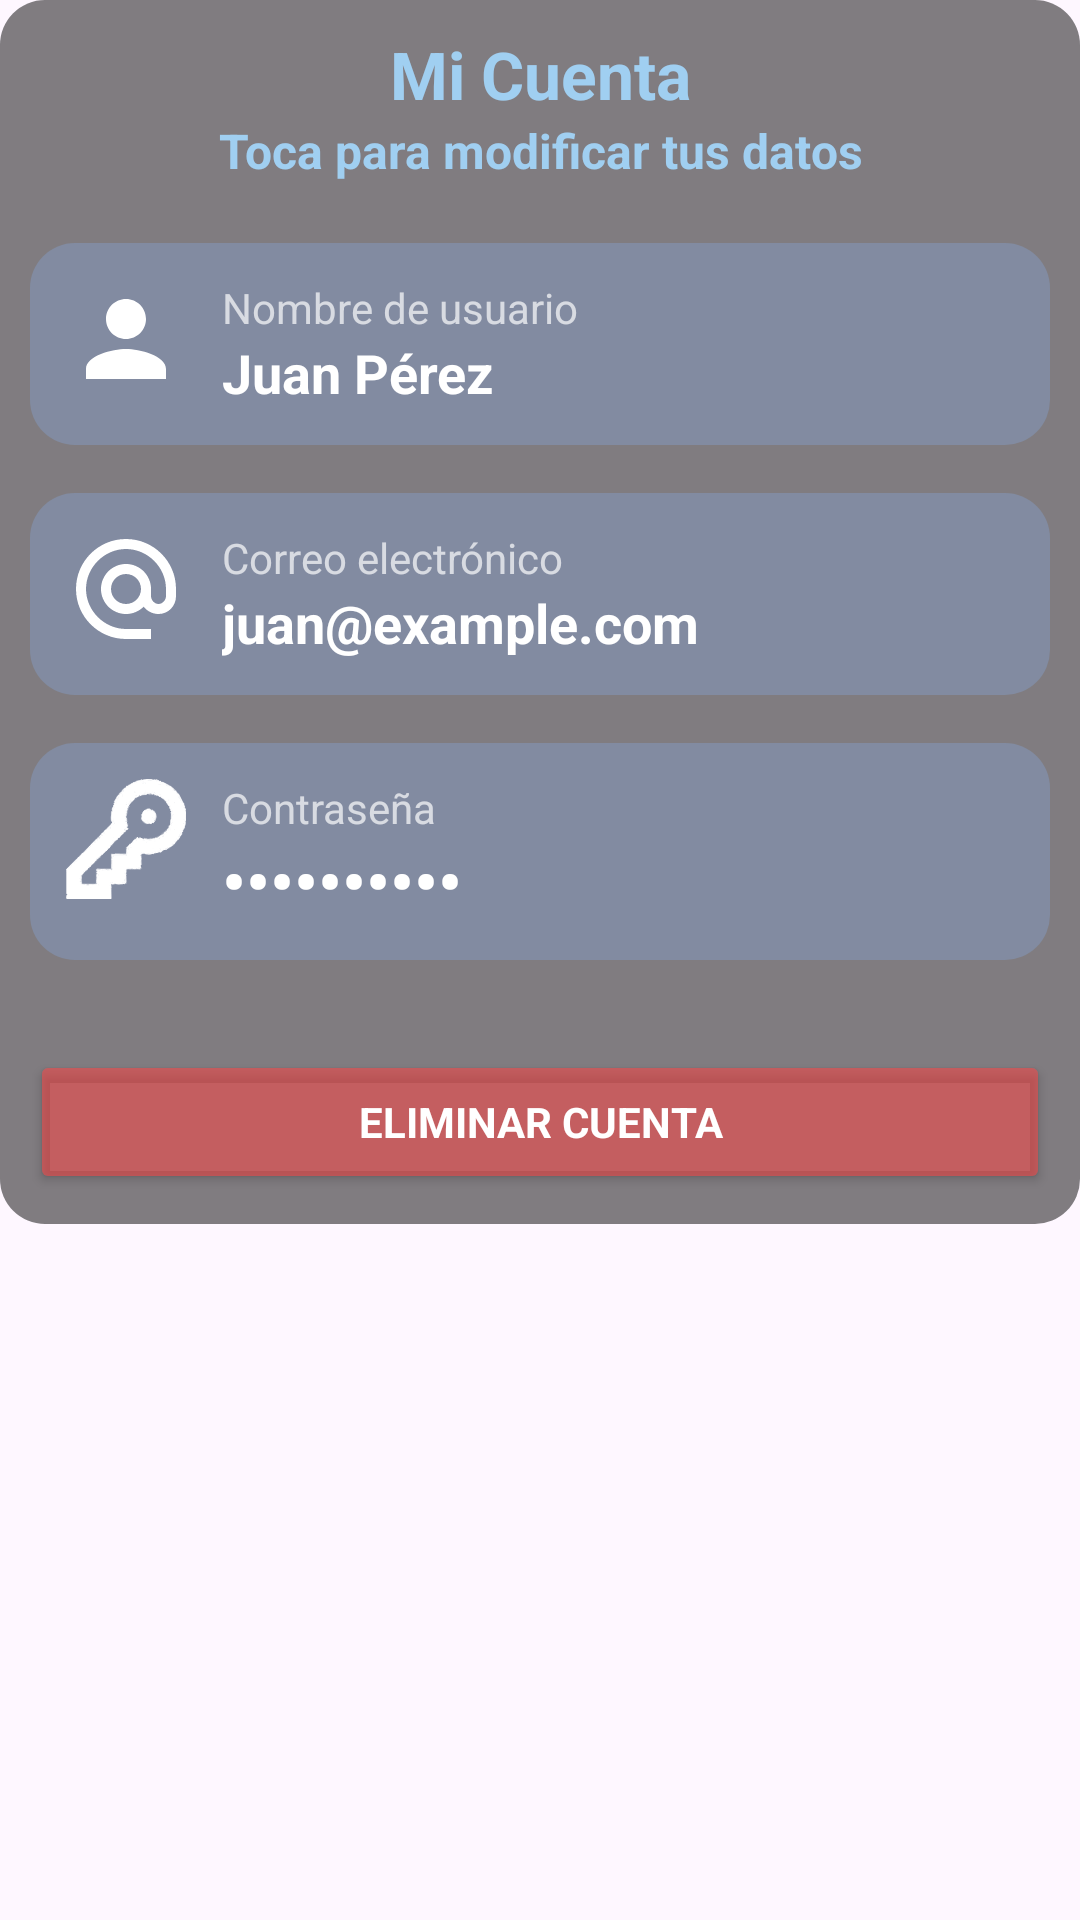

Produce the Android XML layout that renders to this screen, including the resource entries it uses.
<!-- AndroidManifest.xml: application theme Theme.SmartLearn -->
<!-- res/layout/fragment_cuenta.xml -->
<?xml version="1.0" encoding="utf-8"?>
<LinearLayout xmlns:android="http://schemas.android.com/apk/res/android"
    xmlns:app="http://schemas.android.com/apk/res-auto"
    xmlns:tools="http://schemas.android.com/tools"
    android:layout_width="match_parent"
    android:layout_height="match_parent"
    android:orientation="vertical"
    tools:context=".ui.principal.combo.cuenta.CuentaFragment">

    <LinearLayout
        android:layout_width="match_parent"
        android:layout_height="wrap_content"
        android:background="@drawable/bg_esquinas_redondeadas_fondo"
        android:orientation="vertical"
        android:padding="10dp">

        
        <TextView
            android:layout_width="match_parent"
            android:layout_height="wrap_content"
            android:gravity="center"
            android:text="Mi Cuenta"
            android:textColor="@color/acento"
            android:textSize="22sp"
            android:textStyle="bold" />

        <TextView
            android:layout_width="match_parent"
            android:layout_height="wrap_content"
            android:layout_marginBottom="20dp"
            android:gravity="center"
            android:text="Toca para modificar tus datos"
            android:textColor="@color/acento"
            android:textSize="16sp"
            android:textStyle="bold" />

        <LinearLayout
            android:id="@+id/btn_cambiar_nombre"
            android:layout_width="match_parent"
            android:layout_height="wrap_content"
            android:layout_marginBottom="16dp"
            android:background="@drawable/bg_esquinas_redondas_elementos"
            android:clickable="true"
            android:focusable="true"
            android:foreground="?android:attr/selectableItemBackground"
            android:orientation="horizontal"
            android:padding="12dp">

            <ImageView
                android:layout_width="40dp"
                android:layout_height="40dp"
                android:src="@drawable/ic_usuario"
                app:tint="@color/white" />

            <LinearLayout
                android:layout_width="0dp"
                android:layout_height="wrap_content"
                android:layout_weight="1"
                android:orientation="vertical"
                android:paddingStart="12dp">

                <TextView
                    android:layout_width="wrap_content"
                    android:layout_height="wrap_content"
                    android:text="Nombre de usuario"
                    android:textColor="#B0FFFFFF"
                    android:textSize="14sp" />

                <TextView
                    android:id="@+id/tv_nombre_actual"
                    android:layout_width="wrap_content"
                    android:layout_height="wrap_content"
                    android:text="Juan Pérez"
                    android:textColor="@android:color/white"
                    android:textSize="18sp"
                    android:textStyle="bold" />
            </LinearLayout>
        </LinearLayout>

        <LinearLayout
            android:id="@+id/btn_cambiar_correo"
            android:layout_width="match_parent"
            android:layout_height="wrap_content"
            android:layout_marginBottom="16dp"
            android:background="@drawable/bg_esquinas_redondas_elementos"
            android:clickable="true"
            android:focusable="true"
            android:foreground="?android:attr/selectableItemBackground"
            android:orientation="horizontal"
            android:padding="12dp">

            <ImageView
                android:layout_width="40dp"
                android:layout_height="40dp"
                android:src="@drawable/ic_correo"
                app:tint="@color/white" />

            <LinearLayout
                android:layout_width="0dp"
                android:layout_height="wrap_content"
                android:layout_weight="1"
                android:orientation="vertical"
                android:paddingStart="12dp">

                <TextView
                    android:layout_width="wrap_content"
                    android:layout_height="wrap_content"
                    android:text="Correo electrónico"
                    android:textColor="#B0FFFFFF"
                    android:textSize="14sp" />

                <TextView
                    android:id="@+id/tv_correo_actual"
                    android:layout_width="wrap_content"
                    android:layout_height="wrap_content"
                    android:text="juan@example.com"
                    android:textColor="@android:color/white"
                    android:textSize="18sp"
                    android:textStyle="bold" />
            </LinearLayout>

        </LinearLayout>

        <LinearLayout
            android:id="@+id/btn_cambiar_contrasena"
            android:layout_width="match_parent"
            android:layout_height="wrap_content"
            android:background="@drawable/bg_esquinas_redondas_elementos"
            android:clickable="true"
            android:focusable="true"
            android:foreground="?android:attr/selectableItemBackground"
            android:orientation="horizontal"
            android:padding="12dp">

            <ImageView
                android:layout_width="40dp"
                android:layout_height="40dp"
                android:src="@drawable/ic_contrasena"
                app:tint="@color/white" />

            <LinearLayout
                android:layout_width="0dp"
                android:layout_height="wrap_content"
                android:layout_weight="1"
                android:orientation="vertical"
                android:paddingStart="12dp">

                <TextView
                    android:layout_width="wrap_content"
                    android:layout_height="wrap_content"
                    android:text="Contraseña"
                    android:textColor="#B0FFFFFF"
                    android:textSize="14sp" />

                <TextView
                    android:layout_width="wrap_content"
                    android:layout_height="wrap_content"
                    android:text="••••••••••"
                    android:textColor="@android:color/white"
                    android:textSize="22sp"
                    android:textStyle="bold" />
            </LinearLayout>

        </LinearLayout>

        <Button
            android:id="@+id/btn_eliminar_cuenta"
            android:layout_width="match_parent"
            android:layout_height="wrap_content"
            android:layout_marginTop="30dp"
            android:backgroundTint="#88FF4444"
            android:text="Eliminar Cuenta"
            android:textColor="@android:color/white"
            android:textStyle="bold" />

    </LinearLayout>

</LinearLayout>
<!-- resources referenced by this layout -->
<resources>
  <color name="acento">#A0CFF1</color>
  <color name="white">#FFFFFFFF</color>
  <!-- drawable bg_esquinas_redondas_elementos (drawable) -->
  <?xml version="1.0" encoding="utf-8"?>
  <shape xmlns:android="http://schemas.android.com/apk/res/android"
      android:shape="rectangle">
      <solid android:color="#7F839AC1" />
      <corners android:radius="15dp" />
  </shape>
  <!-- drawable bg_esquinas_redondeadas_fondo (drawable) -->
  <?xml version="1.0" encoding="utf-8"?>
  <shape xmlns:android="http://schemas.android.com/apk/res/android"
      android:shape="rectangle">
      <solid android:color="#7F000000" />
      <corners android:radius="15dp" />
  </shape>
  <!-- drawable ic_contrasena: vector/xml drawable (drawable, 47143 chars, omitted) -->
  <!-- drawable ic_correo (drawable) -->
  <vector xmlns:android="http://schemas.android.com/apk/res/android"
      android:height="24dp"
      android:tint="#000000"
      android:viewportHeight="24"
      android:viewportWidth="24"
      android:width="24dp">
        
      <path android:fillColor="@android:color/white"
          android:pathData="M12,2C6.48,2 2,6.48 2,12s4.48,10 10,10h5v-2h-5c-4.34,0 -8,-3.66 -8,-8s3.66,-8 8,-8 8,3.66 8,8v1.43c0,0.79 -0.71,1.57 -1.5,1.57s-1.5,-0.78 -1.5,-1.57L17,12c0,-2.76 -2.24,-5 -5,-5s-5,2.24 -5,5 2.24,5 5,5c1.38,0 2.64,-0.56 3.54,-1.47 0.65,0.89 1.77,1.47 2.96,1.47 1.97,0 3.5,-1.6 3.5,-3.57L22,12c0,-5.52 -4.48,-10 -10,-10zM12,15c-1.66,0 -3,-1.34 -3,-3s1.34,-3 3,-3 3,1.34 3,3 -1.34,3 -3,3z"/>
      
  </vector>
  <!-- drawable ic_usuario (drawable) -->
  <vector xmlns:android="http://schemas.android.com/apk/res/android" android:height="24dp" android:tint="#000000" android:viewportHeight="24" android:viewportWidth="24" android:width="24dp">
        
      <path android:fillColor="@color/acento" android:pathData="M12,12c2.21,0 4,-1.79 4,-4s-1.79,-4 -4,-4 -4,1.79 -4,4 1.79,4 4,4zM12,14c-2.67,0 -8,1.34 -8,4v2h16v-2c0,-2.66 -5.33,-4 -8,-4z"/>
      
  </vector>
  <style name="Theme.SmartLearn" parent="Base.Theme.SmartLearn" />
  <style name="Base.Theme.SmartLearn" parent="Theme.Material3.DayNight.NoActionBar">
          
          
          <item name="fontFamily">@font/space_grotesk</item>
          <item name="android:statusBarColor">@color/black</item>
          <item name="android:windowLightStatusBar">false</item>
      </style>
  <color name="black">#FF000000</color>
</resources>
